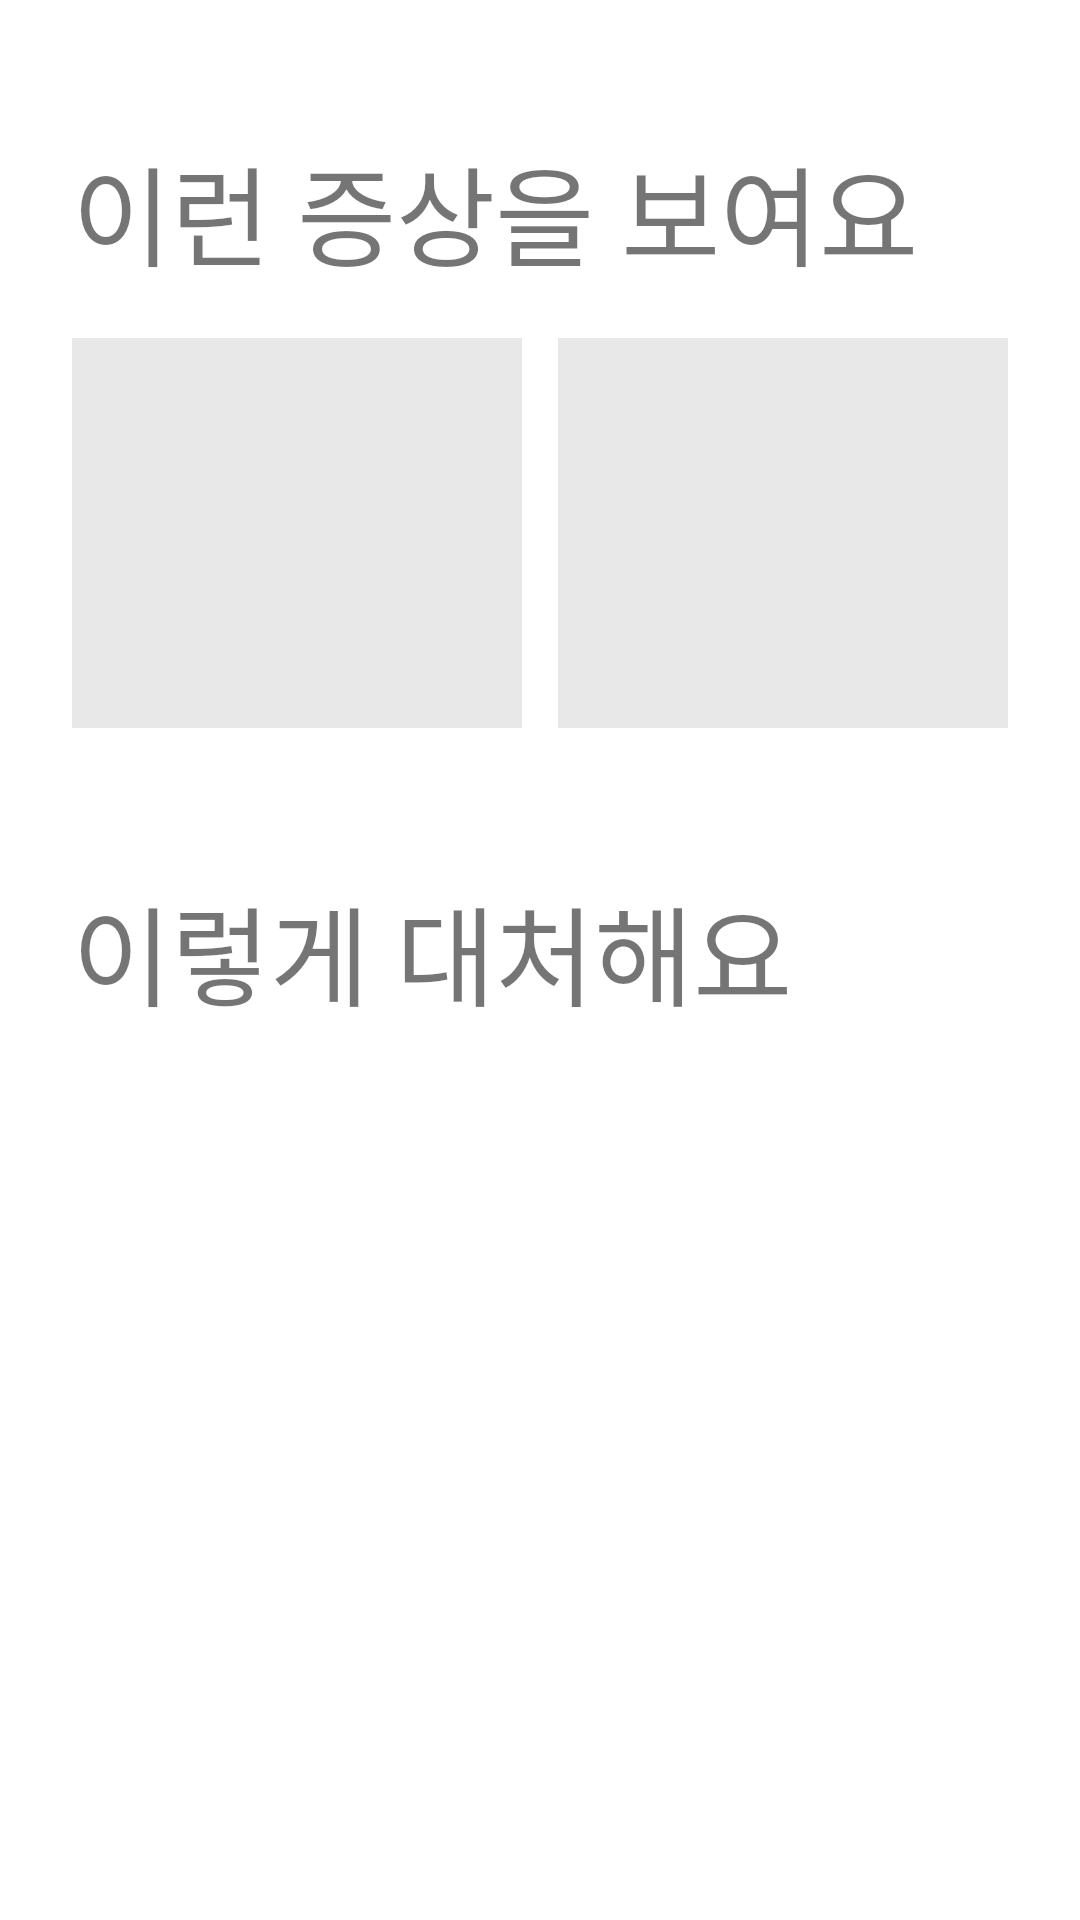

Here is an Android app screen rendered from its layout file. Give the layout XML and the strings, colors and styles it references.
<!-- AndroidManifest.xml: application theme Theme.AOS -->
<!-- res/layout/fragment_detail.xml -->
<?xml version="1.0" encoding="utf-8"?>
<ScrollView
    xmlns:android="http://schemas.android.com/apk/res/android"
    android:id="@+id/scrollView"
    android:layout_width="match_parent"
    android:layout_height="match_parent"
    android:background="@color/white"
    android:nestedScrollingEnabled="true">

    <LinearLayout
        android:layout_width="match_parent"
        android:layout_height="wrap_content"
        android:orientation="vertical"
        android:padding="24dp">

        
        <TextView
            android:id="@+id/symptomTitle"
            android:layout_width="wrap_content"
            android:layout_height="wrap_content"
            android:layout_marginTop="20dp"
            android:text="이런 증상을 보여요"
            android:textSize="36sp"
            android:fontFamily="@font/paperlogy_7bold" />

        
        <LinearLayout
            android:layout_width="match_parent"
            android:layout_height="wrap_content"
            android:orientation="horizontal"
            android:layout_marginTop="16dp">

            <ImageView
                android:id="@+id/ivSymptom1"
                android:layout_width="0dp"
                android:layout_height="130dp"
                android:layout_weight="1"
                android:layout_marginEnd="6dp"
                android:scaleType="centerCrop"
                android:background="#E8E8E8"
                android:contentDescription="증상 사진 1" />

            <ImageView
                android:id="@+id/ivSymptom2"
                android:layout_width="0dp"
                android:layout_height="130dp"
                android:layout_weight="1"
                android:layout_marginStart="6dp"
                android:scaleType="centerCrop"
                android:background="#E8E8E8"
                android:contentDescription="증상 사진 2" />

        </LinearLayout>

        
        <LinearLayout
            android:id="@+id/symptomContainer"
            android:layout_width="match_parent"
            android:layout_height="wrap_content"
            android:orientation="vertical"
            android:layout_marginTop="16dp" />

        
        <TextView
            android:id="@+id/actionTitle"
            android:layout_width="wrap_content"
            android:layout_height="wrap_content"
            android:layout_marginTop="32dp"
            android:text="이렇게 대처해요"
            android:textSize="36sp"
            android:fontFamily="@font/paperlogy_7bold" />

        
        <LinearLayout
            android:id="@+id/actionContainer"
            android:layout_width="match_parent"
            android:layout_height="wrap_content"
            android:orientation="vertical"
            android:layout_marginTop="16dp" />

    </LinearLayout>
</ScrollView>
<!-- resources referenced by this layout -->
<resources>
  <color name="white">#FFFFFF</color>
  <style name="Theme.AOS" parent="Theme.MaterialComponents.Light.NoActionBar">
          <item name="colorPrimary">@color/primary_green</item>
          <item name="colorPrimaryVariant">@color/primary_green</item>
          <item name="colorOnPrimary">@android:color/white</item>
      </style>
  <color name="primary_green">#5F9340</color>
</resources>
